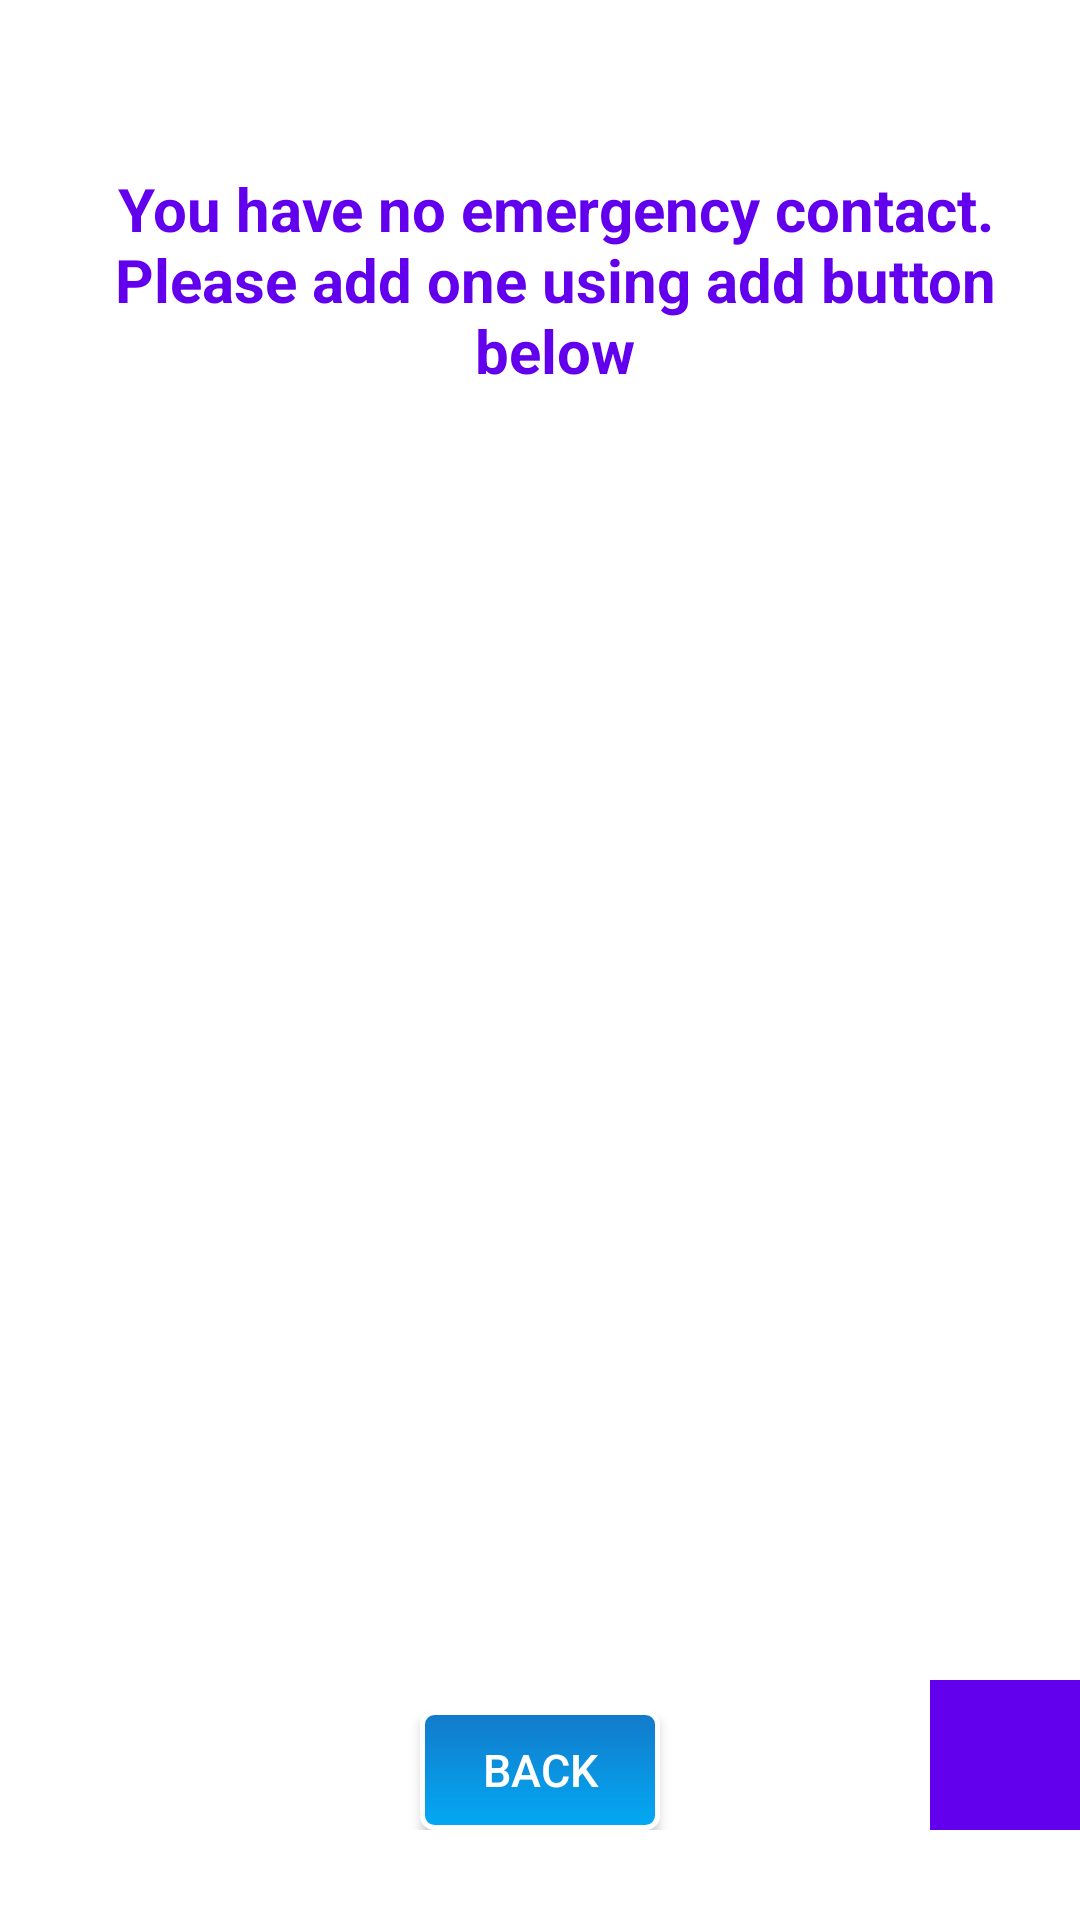

Here is an Android app screen rendered from its layout file. Give the layout XML and the strings, colors and styles it references.
<!-- AndroidManifest.xml: application theme NoActionBarTheme -->
<!-- res/layout/activity_emergencycontactinitial.xml -->
<?xml version="1.0" encoding="utf-8"?>
<LinearLayout xmlns:android="http://schemas.android.com/apk/res/android"
    android:layout_width="match_parent"
    android:layout_height="match_parent"
    xmlns:app="http://schemas.android.com/apk/res-auto"
    android:orientation="vertical"
    android:background="@color/white">
    <RelativeLayout
        android:layout_width="match_parent"
        android:layout_height="wrap_content">

        <TextView
            android:paddingTop="30dp"
            android:paddingLeft="10dp"
            android:layout_width="wrap_content"
            android:layout_height="wrap_content"
            android:text="You have no emergency contact.
Please add one using add button below"
            android:textColor="@color/colorPrimary"
            android:textSize="20dp"
            android:layout_alignParentTop="true"
            android:layout_centerHorizontal="true"
            android:layout_marginTop="26dp"
            android:textStyle="normal|bold"
            android:textAlignment="center" />
    </RelativeLayout>

    <RelativeLayout
        android:layout_width="wrap_content"
        android:layout_height="wrap_content"
        android:paddingBottom="30dp">
        <ImageButton
            android:id="@+id/addDocButton"
            android:background="@color/colorPrimary"
            android:layout_alignParentBottom="true"
            android:layout_alignParentRight="true"
            android:contentDescription="@string/btn_addEC"
            android:src="@drawable/ic_action_add"
            android:onClick="addInitialEmergencyContact"
            android:layout_width="50dp"
            android:layout_height="50dp" />
        <Button
            android:id="@+id/backECIntialButton"
            android:layout_width="80dp"
            android:layout_height="40dp"
            android:layout_alignParentBottom="true"
            android:layout_centerHorizontal="true"
            android:background="@drawable/button_background_curved"
            android:text ="Back"
            android:textColor="@color/white"
            android:textSize="15dp"
            android:onClick="backFromECinitial"/>
    </RelativeLayout>


</LinearLayout>
<!-- resources referenced by this layout -->
<resources>
  <!-- drawable button_background_curved (drawable) -->
  <?xml version="1.0" encoding="utf-8"?>
  <shape xmlns:android="http://schemas.android.com/apk/res/android"
      android:shape="rectangle">
      <gradient android:startColor="#127ACA"
          android:endColor="#03A9F4"
          android:angle="270" />
      <corners android:radius="4dp" />
      <stroke android:width="5px" android:color="#fff" />
  </shape>
  <string name="btn_addEC">Delete</string>
  <style name="NoActionBarTheme" parent="Theme.AppCompat.Light.NoActionBar">
          <item name="colorPrimary">@color/colorPrimary</item>
          <item name="colorPrimaryDark">@color/colorPrimaryDark</item>
          <item name="colorAccent">@color/colorAccent</item>
      </style>
  <!-- not gathered from this repository: default colours our renderer supplied (Android Studio template values) -->
  <color name="white">#FFFFFFFF</color>
  <color name="colorPrimary">#FF6200EE</color>
  <color name="colorPrimaryDark">#FF3700B3</color>
  <color name="colorAccent">#FF03DAC5</color>
</resources>
